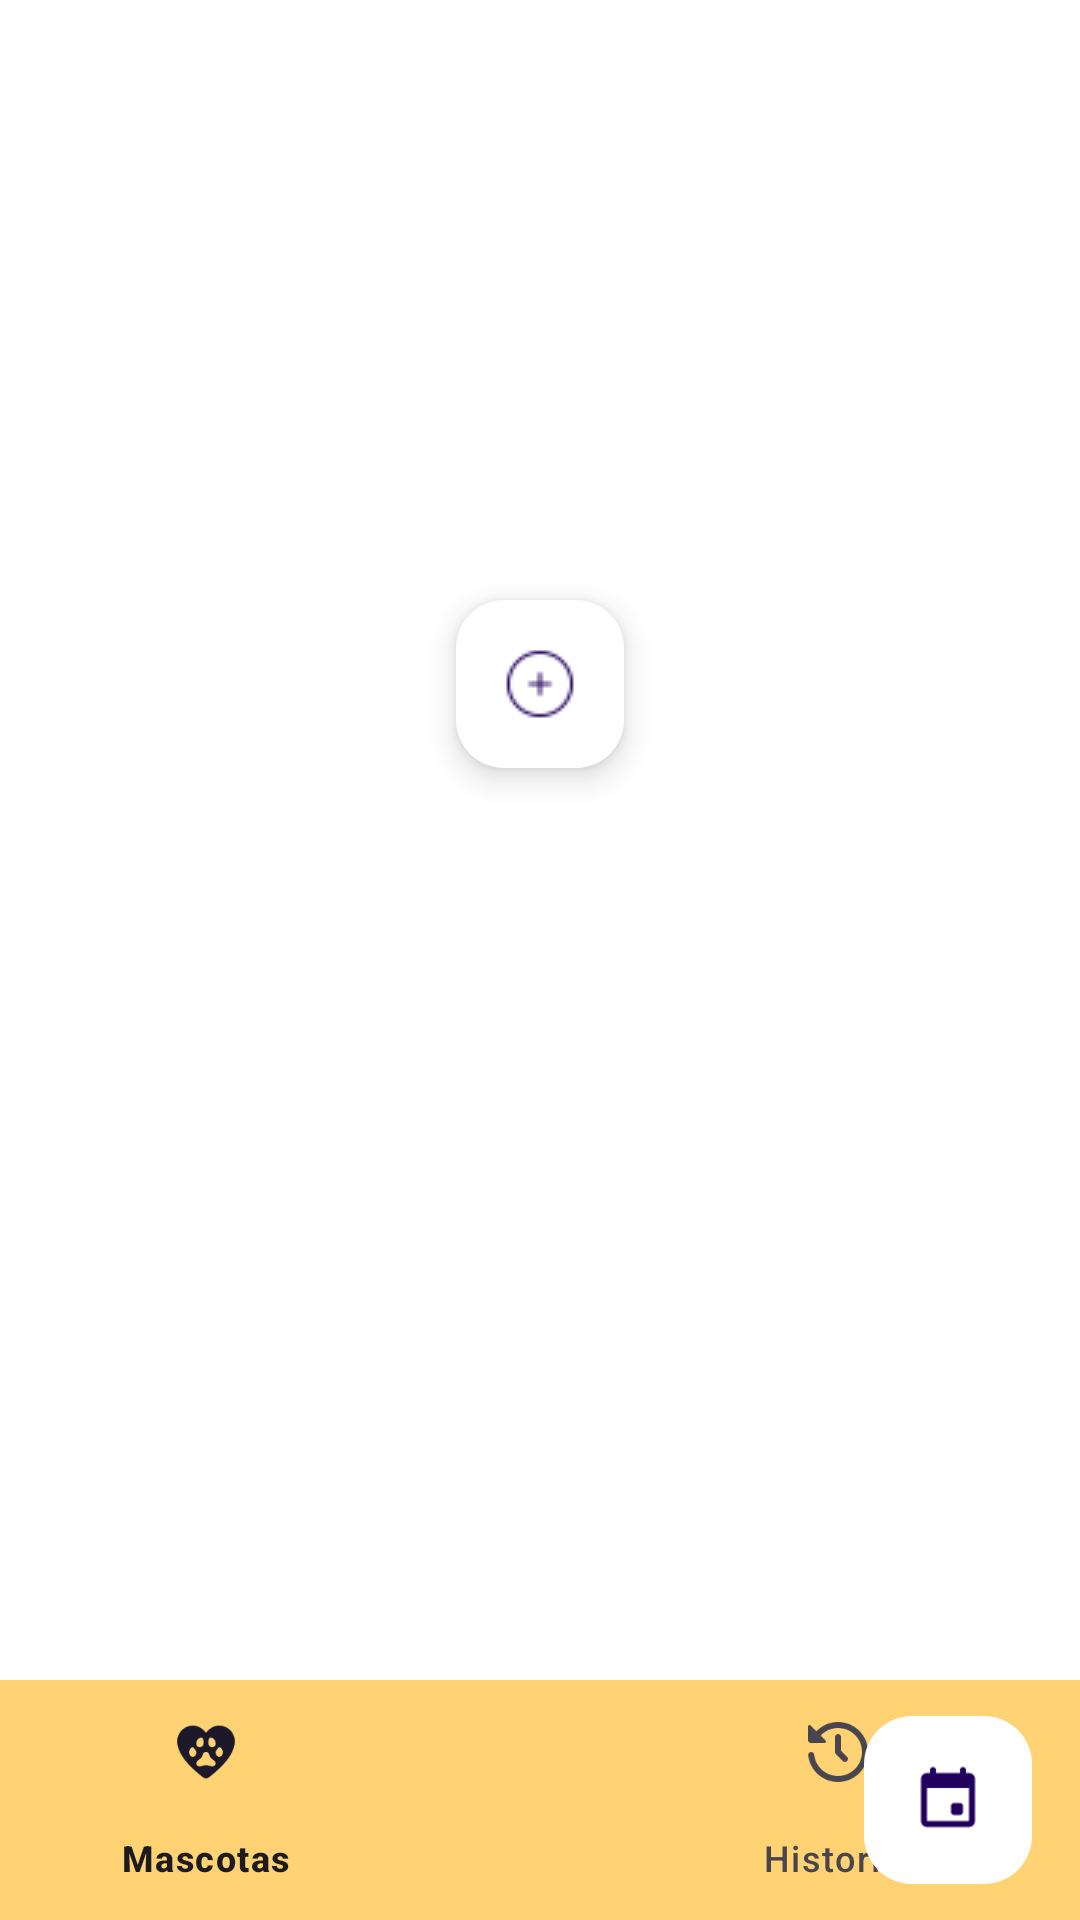

The Android layout XML behind this screen, and the referenced resources:
<!-- AndroidManifest.xml: application theme Theme.AppCitas -->
<!-- res/layout/activity_pantalla_mascotas.xml -->
<?xml version="1.0" encoding="utf-8"?>
<androidx.coordinatorlayout.widget.CoordinatorLayout xmlns:android="http://schemas.android.com/apk/res/android"
    xmlns:app="http://schemas.android.com/apk/res-auto"
    xmlns:tools="http://schemas.android.com/tools"
    android:id="@+id/main"
    android:layout_width="match_parent"
    android:layout_height="match_parent"
    android:background="@color/white"
    tools:context=".activities.pantallaMascotas">

    <FrameLayout
        android:id="@+id/frame_layout"
        android:layout_width="match_parent"
        android:layout_height="match_parent" >
    </FrameLayout>

    <com.google.android.material.bottomappbar.BottomAppBar
        android:layout_width="match_parent"
        android:layout_height="wrap_content"
        android:backgroundTint="@color/my_secondary"
        android:id="@+id/bottomAppBar"
        android:layout_gravity="bottom"
        app:fabCradleMargin="10dp"
        app:fabCradleRoundedCornerRadius="50dp">

        <com.google.android.material.bottomnavigation.BottomNavigationView
            android:layout_width="wrap_content"
            android:layout_height="wrap_content"
            android:id="@+id/bottomNavigationView"
            android:layout_marginEnd="20dp"
            app:labelVisibilityMode="labeled"
            android:background="@android:color/transparent"
            app:menu="@menu/bottom_menu"/>


    </com.google.android.material.bottomappbar.BottomAppBar>

    <com.google.android.material.floatingactionbutton.FloatingActionButton
        android:layout_width="wrap_content"
        android:layout_height="153dp"
        android:backgroundTint="@color/white"
        android:src="@drawable/calendar"
        android:id="@+id/AgendarCitas"
        app:layout_anchor="@id/bottomAppBar"/>

    <com.google.android.material.floatingactionbutton.FloatingActionButton
        android:id="@+id/agregarMascota"
        android:layout_width="wrap_content"
        android:layout_height="wrap_content"
        android:backgroundTint="@color/white"
        android:src="@drawable/add"
        android:tint="@color/my_primary"
        android:layout_gravity="center_horizontal"
        android:layout_marginTop="200dp"/>

</androidx.coordinatorlayout.widget.CoordinatorLayout>
<!-- resources referenced by this layout -->
<resources>
  <color name="my_primary">#58C7D2</color>
  <color name="my_secondary">#FFD374</color>
  <color name="white">#FFFFFFFF</color>
  <!-- drawable add: png bitmap (drawable, 554 bytes) -->
  <!-- drawable calendar: png bitmap (drawable, 471 bytes) -->
  <style name="Theme.AppCitas" parent="Base.Theme.AppCitas" />
  <style name="Base.Theme.AppCitas" parent="Theme.Material3.DayNight.NoActionBar">
          
          
  
          
          <item name="colorPrimary">@color/my_primary</item>
          <item name="colorPrimaryVariant">@color/my_primary</item>
          <item name="colorOnPrimary">@color/white</item>
          
          <item name="colorSecondary">@color/my_secondary</item>
          <item name="colorSecondaryVariant">@color/my_secondary</item>
          <item name="colorOnSecondary">@color/black</item>
          
          <item name="android:statusBarColor">@color/my_primary</item>
      </style>
  <color name="black">#FF000000</color>
</resources>
